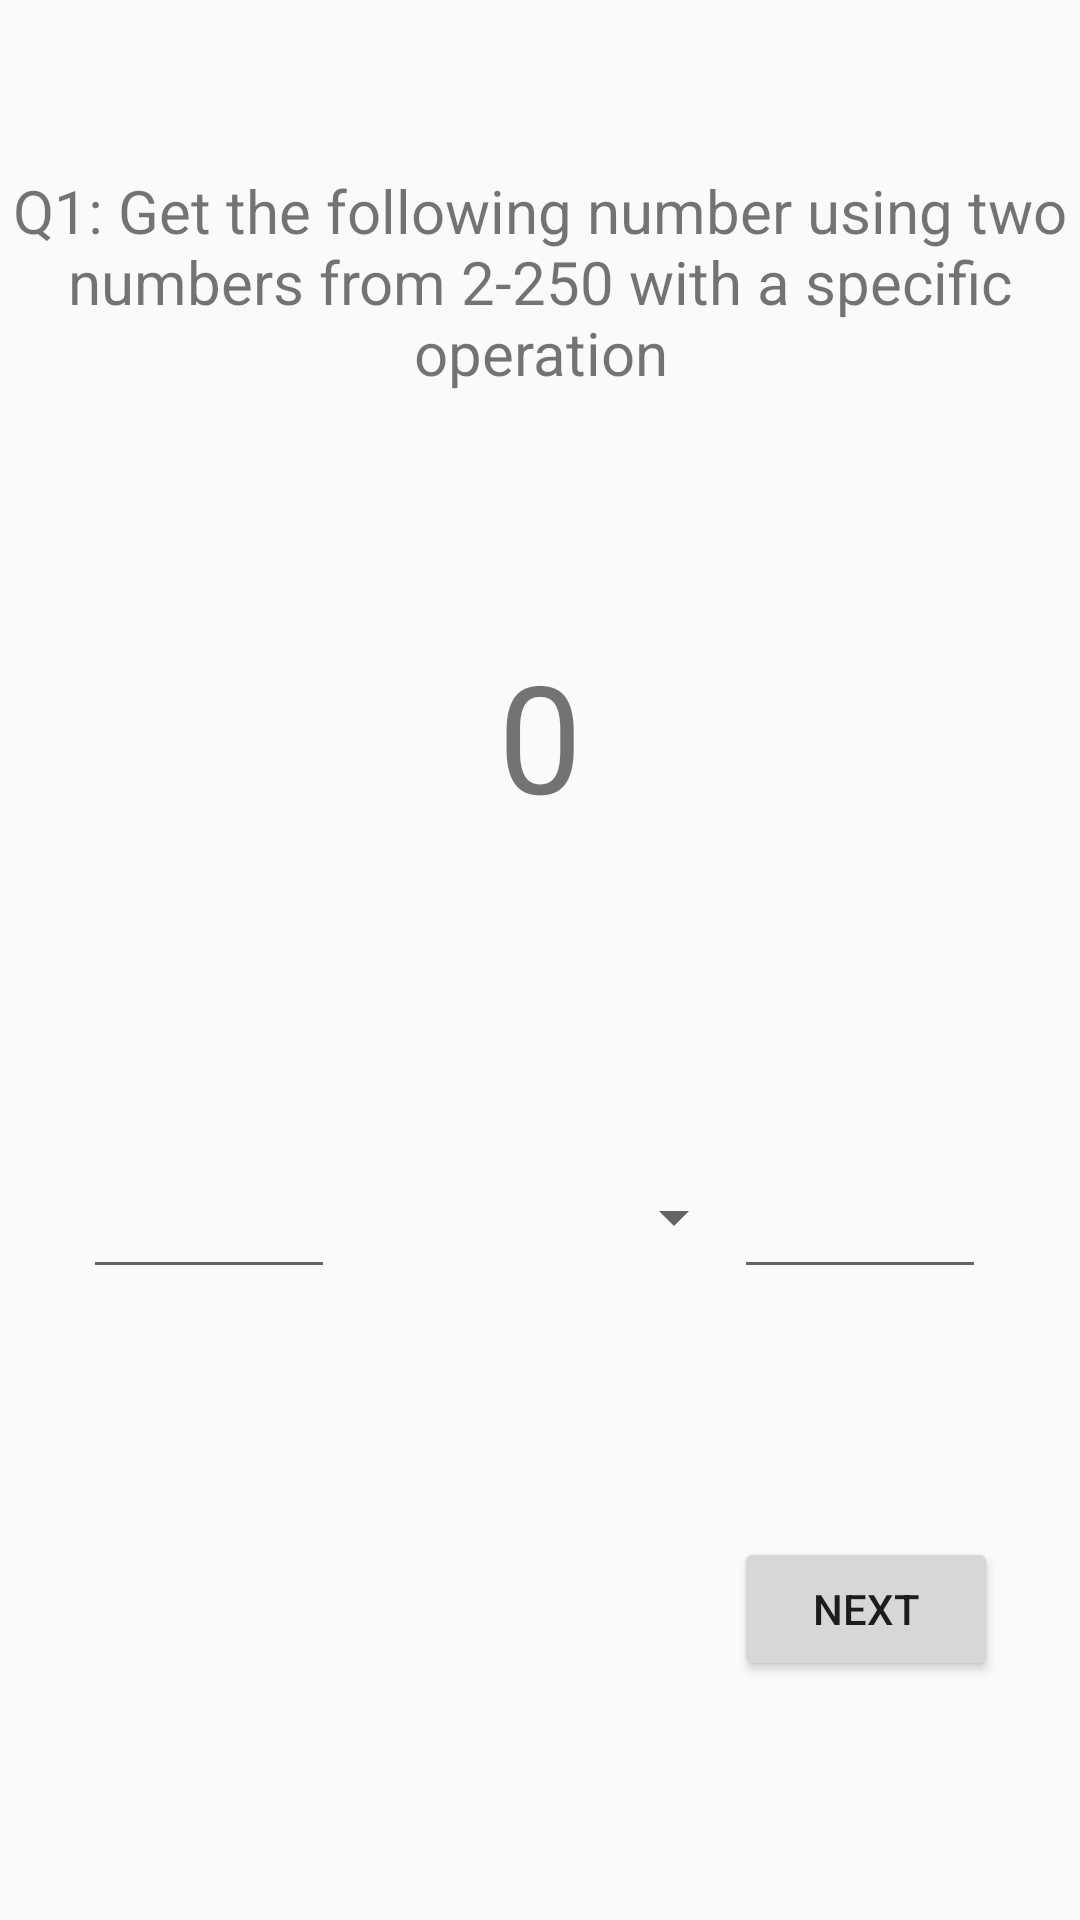

Reconstruct the res/layout file that produces this screen, plus the resources it refers to.
<!-- AndroidManifest.xml: application theme AppTheme -->
<!-- res/layout/activity_quiz_one.xml -->
<?xml version="1.0" encoding="utf-8"?>
<android.support.constraint.ConstraintLayout xmlns:android="http://schemas.android.com/apk/res/android"
    xmlns:app="http://schemas.android.com/apk/res-auto"
    xmlns:tools="http://schemas.android.com/tools"
    android:layout_width="match_parent"
    android:layout_height="match_parent"
    tools:context="com.example.hi.quizhunt.QuizOne"
    >

    <TextView
        android:id="@+id/question1"
        android:layout_width="wrap_content"
        android:layout_height="wrap_content"
        android:text="Q1: Get the following number using two
        numbers from 2-250 with a specific operation"
        android:textSize="20sp"
        android:gravity="center"
        app:layout_constraintLeft_toLeftOf="parent"
        app:layout_constraintRight_toRightOf="parent"
        app:layout_constraintTop_toTopOf="parent"
        app:layout_constraintBottom_toBottomOf="parent"
        app:layout_constraintHorizontal_bias="0.3"
        app:layout_constraintVertical_bias="0.1"
        />

    <TextView
        android:id="@+id/q1num"
        android:layout_width="wrap_content"
        android:layout_height="wrap_content"
        android:text="0"
        android:textSize="50sp"
        app:layout_constraintLeft_toLeftOf="parent"
        app:layout_constraintRight_toRightOf="parent"
        app:layout_constraintTop_toTopOf="@+id/question1"
        app:layout_constraintBottom_toBottomOf="parent"
        app:layout_constraintVertical_bias="0.3"
        />

    <EditText
        android:id="@+id/num1"
        android:layout_width="84dp"
        android:layout_height="46dp"
        android:ems="10"
        android:inputType="number"
        app:layout_constraintLeft_toLeftOf="parent"
        app:layout_constraintRight_toRightOf="parent"
        app:layout_constraintTop_toTopOf="@id/q1num"
        app:layout_constraintBottom_toBottomOf="parent"
        app:layout_constraintVertical_bias="0.45"
        app:layout_constraintHorizontal_bias="0.1"
        />

    <Spinner
        android:id="@+id/operation"
        android:layout_width="130dp"
        android:layout_height="26dp"
        app:layout_constraintLeft_toLeftOf="@id/num1"
        app:layout_constraintRight_toRightOf="parent"
        app:layout_constraintTop_toTopOf="@id/q1num"
        app:layout_constraintBottom_toBottomOf="parent"
        app:layout_constraintVertical_bias="0.45"
        app:layout_constraintHorizontal_bias="0.45"
        />

    <EditText
        android:id="@+id/num2"
        android:layout_width="84dp"
        android:layout_height="46dp"
        android:ems="10"
        android:inputType="number"
        app:layout_constraintLeft_toLeftOf="@id/operation"
        app:layout_constraintRight_toRightOf="parent"
        app:layout_constraintTop_toTopOf="@id/q1num"
        app:layout_constraintBottom_toBottomOf="parent"
        app:layout_constraintVertical_bias="0.45"
        app:layout_constraintHorizontal_bias="0.8"
        />

    <Button
        android:id="@+id/buttonNext1"
        android:layout_width="wrap_content"
        android:layout_height="wrap_content"
        android:text="next"
        app:layout_constraintLeft_toLeftOf="parent"
        app:layout_constraintRight_toRightOf="parent"
        app:layout_constraintTop_toTopOf="@id/operation"
        app:layout_constraintBottom_toBottomOf="parent"
        app:layout_constraintVertical_bias="0.6"
        app:layout_constraintHorizontal_bias="0.9"
        android:onClick="calculate"
        />

    
        
        
        
        
        
        
        
        
        
        
        
        

</android.support.constraint.ConstraintLayout>
<!-- resources referenced by this layout -->
<resources>
  <style name="AppTheme" parent="Theme.AppCompat.Light.DarkActionBar">
          
          <item name="colorPrimary">@color/colorPrimary</item>
          <item name="colorPrimaryDark">@color/colorPrimaryDark</item>
          <item name="colorAccent">@color/colorAccent</item>
      </style>
  <!-- not gathered from this repository: default colours our renderer supplied (Android Studio template values) -->
  <color name="colorPrimary">#FF6200EE</color>
  <color name="colorPrimaryDark">#FF3700B3</color>
  <color name="colorAccent">#FF03DAC5</color>
</resources>
